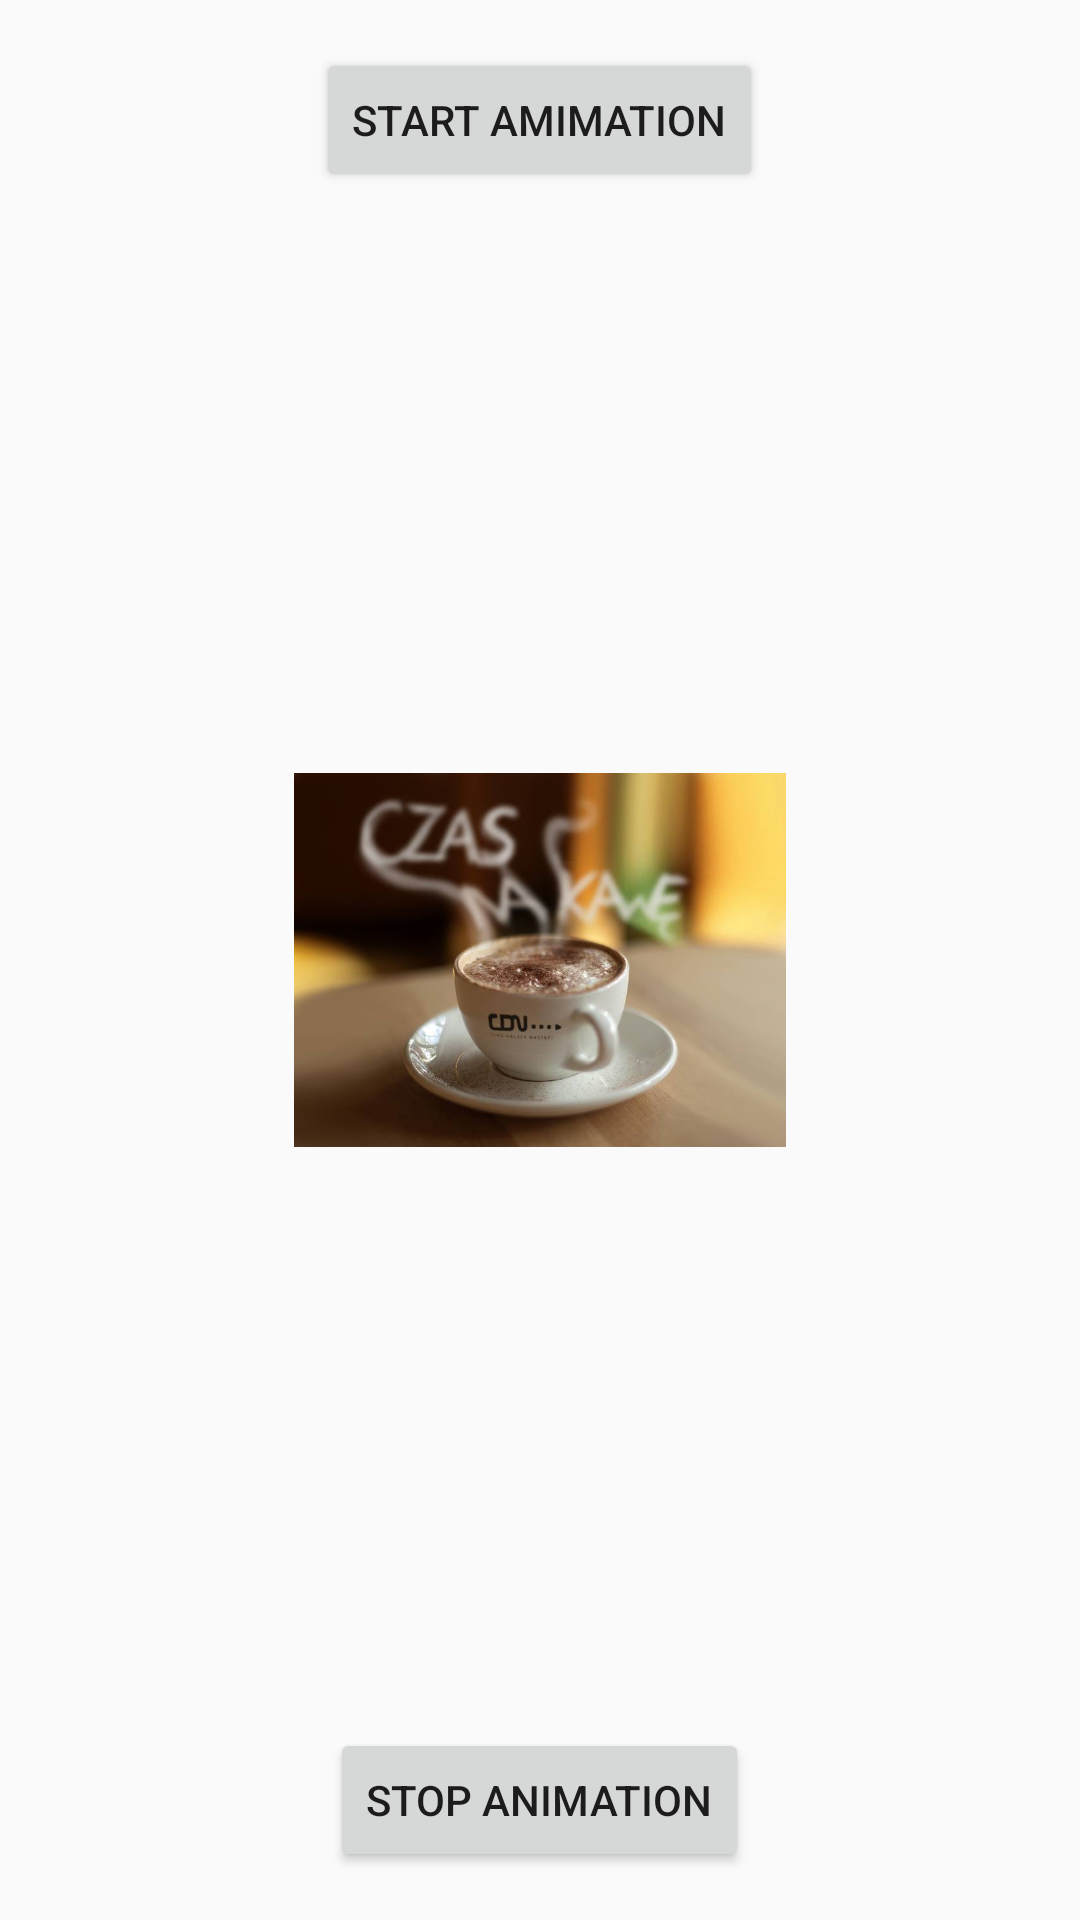

Produce the Android XML layout that renders to this screen, including the resource entries it uses.
<!-- AndroidManifest.xml: application theme Theme.AppCompat.Light.NoActionBar -->
<!-- res/layout/activity_animation.xml -->
<?xml version="1.0" encoding="utf-8"?>
<RelativeLayout xmlns:android="http://schemas.android.com/apk/res/android"
    xmlns:app="http://schemas.android.com/apk/res-auto"
    xmlns:tools="http://schemas.android.com/tools"
    android:id="@+id/activity_animation"
    android:layout_width="match_parent"
    android:layout_height="match_parent"
    android:paddingBottom="@dimen/activity_vertical_margin"
    android:paddingLeft="@dimen/activity_horizontal_margin"
    android:paddingRight="@dimen/activity_horizontal_margin"
    android:paddingTop="@dimen/activity_vertical_margin"
    tools:context="com.introtoandroid.mynewapplicationtotesting.AnimationActivity">

    <ImageView
        android:scaleX="0.5"
        android:scaleY="0.5"
        android:layout_width="match_parent"
        android:layout_height="match_parent"
        app:srcCompat="@drawable/kawa"
        android:id="@+id/ivAnim"
        android:layout_alignParentLeft="true"
        android:layout_alignParentStart="true"
        android:layout_alignParentTop="true" />

    <Button
        android:text="Start amimation"
        android:layout_width="wrap_content"
        android:layout_height="wrap_content"
        android:id="@+id/bStartAnimation"
        android:layout_alignParentTop="true"
        android:layout_centerHorizontal="true" />

    <Button
        android:text="Stop animation"
        android:layout_width="wrap_content"
        android:layout_height="wrap_content"
        android:layout_alignParentBottom="true"
        android:layout_centerHorizontal="true"
        android:id="@+id/bStopAnimation" />
</RelativeLayout>
<!-- resources referenced by this layout -->
<resources>
  <dimen name="activity_horizontal_margin">16dp</dimen>
  <dimen name="activity_vertical_margin">16dp</dimen>
  <!-- drawable kawa: jpg bitmap (drawable, 30097 bytes) -->
</resources>
